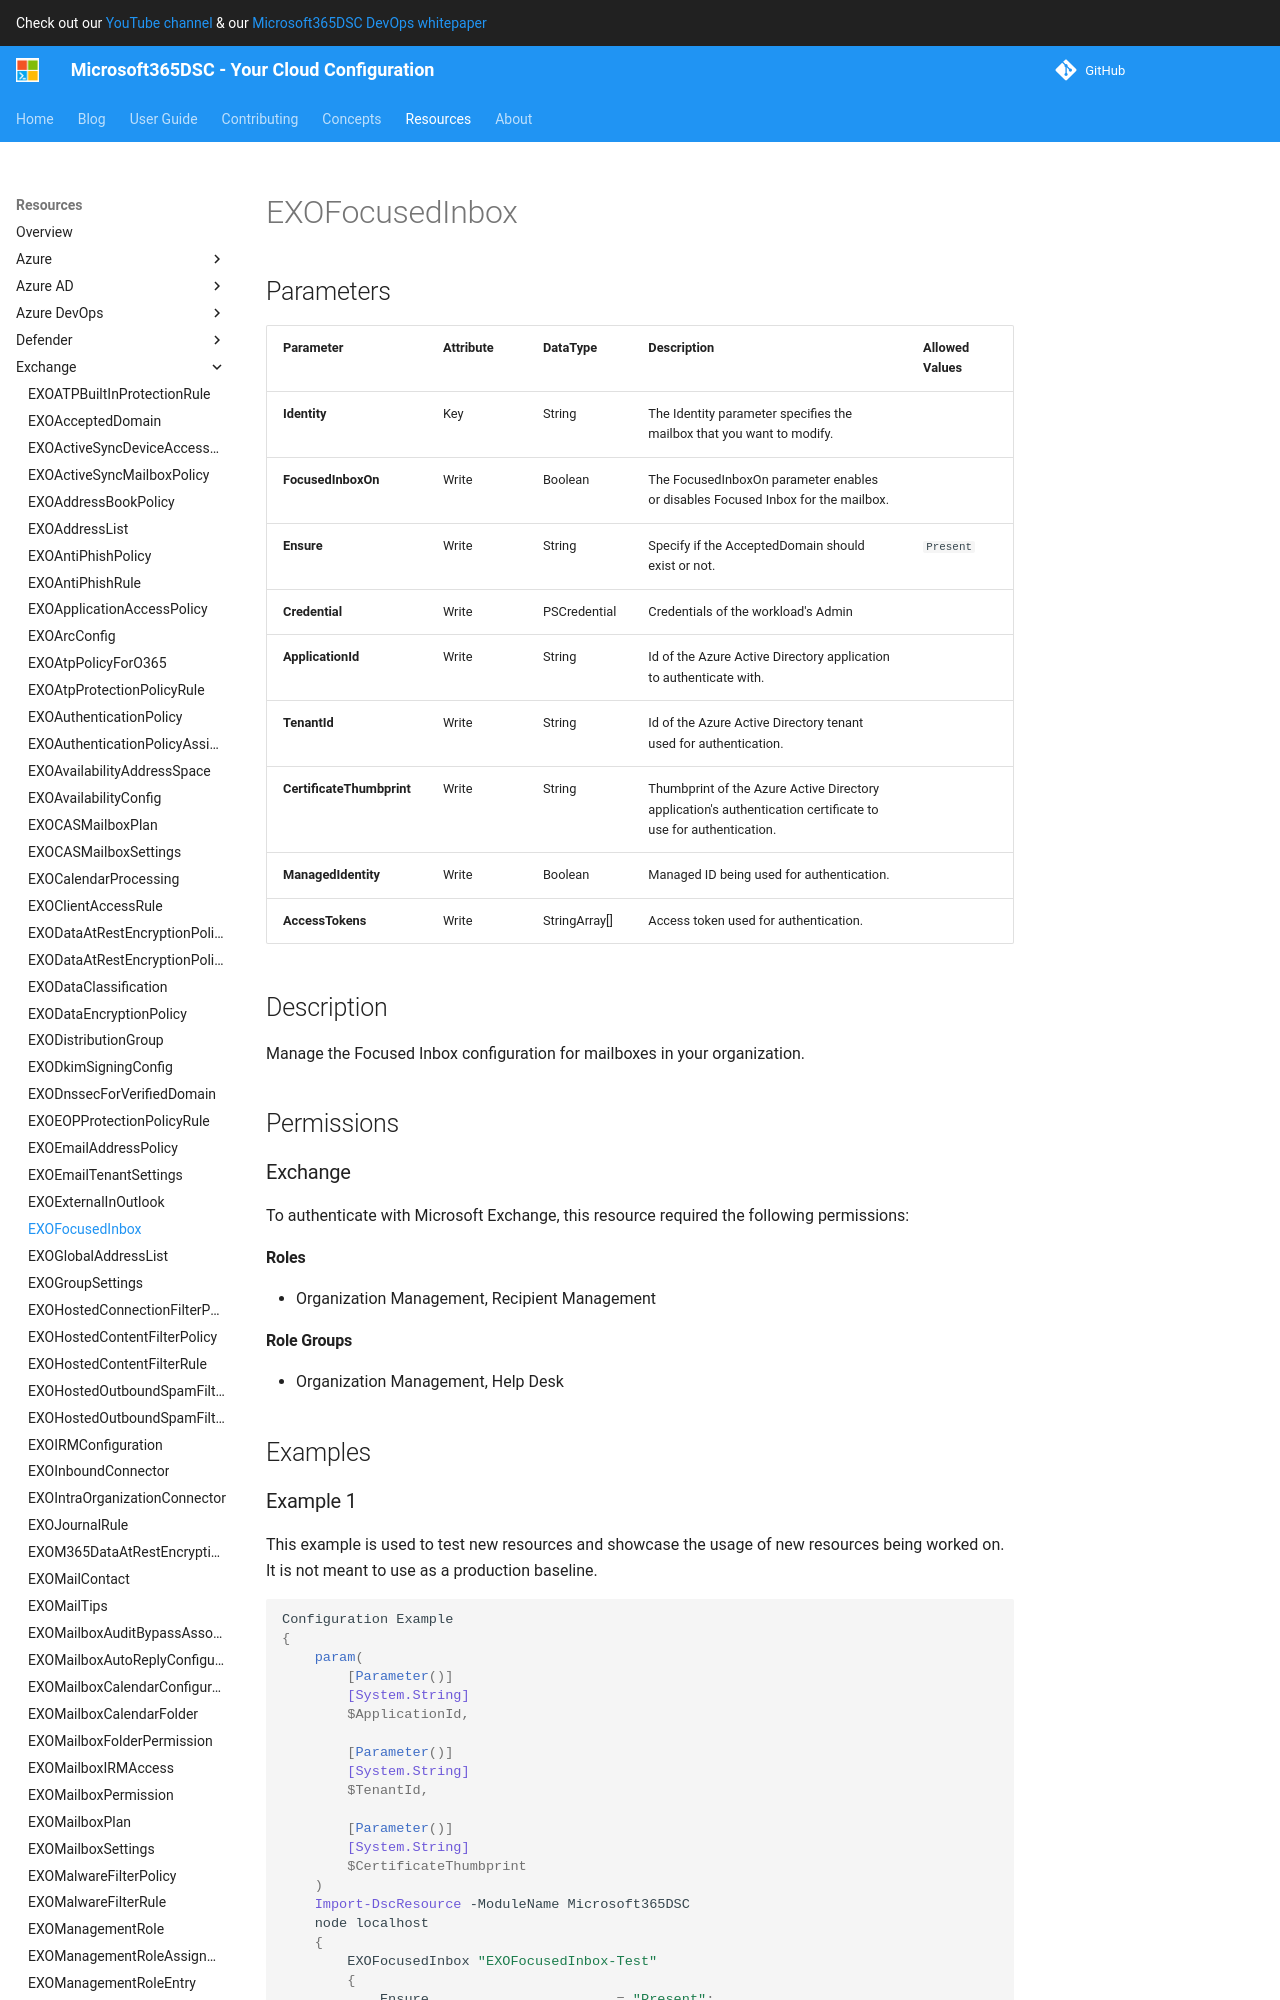

repository: microsoft/Microsoft365DSC · page: resources/exchange/EXOFocusedInbox/index.html · generator: mkdocs

# EXOFocusedInbox

## Parameters

| Parameter | Attribute | DataType | Description | Allowed Values |
| --- | --- | --- | --- | --- |
| **Identity** | Key | String | The Identity parameter specifies the mailbox that you want to modify. | |
| **FocusedInboxOn** | Write | Boolean | The FocusedInboxOn parameter enables or disables Focused Inbox for the mailbox. | |
| **FocusedInboxOnLastUpdateTime** | Write | DateTime | Gets the last updated time on focused inbox | |
| **Ensure** | Write | String | Specify if the AcceptedDomain should exist or not. | `Present` |
| **Credential** | Write | PSCredential | Credentials of the workload's Admin | |
| **ApplicationId** | Write | String | Id of the Azure Active Directory application to authenticate with. | |
| **TenantId** | Write | String | Id of the Azure Active Directory tenant used for authentication. | |
| **CertificateThumbprint** | Write | String | Thumbprint of the Azure Active Directory application's authentication certificate to use for authentication. | |
| **ManagedIdentity** | Write | Boolean | Managed ID being used for authentication. | |
| **AccessTokens** | Write | StringArray[] | Access token used for authentication. | |


# EXOFocusedInbox 

## Description
Manage the Focused Inbox configuration for mailboxes in your organization.

## Permissions

### Exchange

To authenticate with Microsoft Exchange, this resource required the following permissions:
